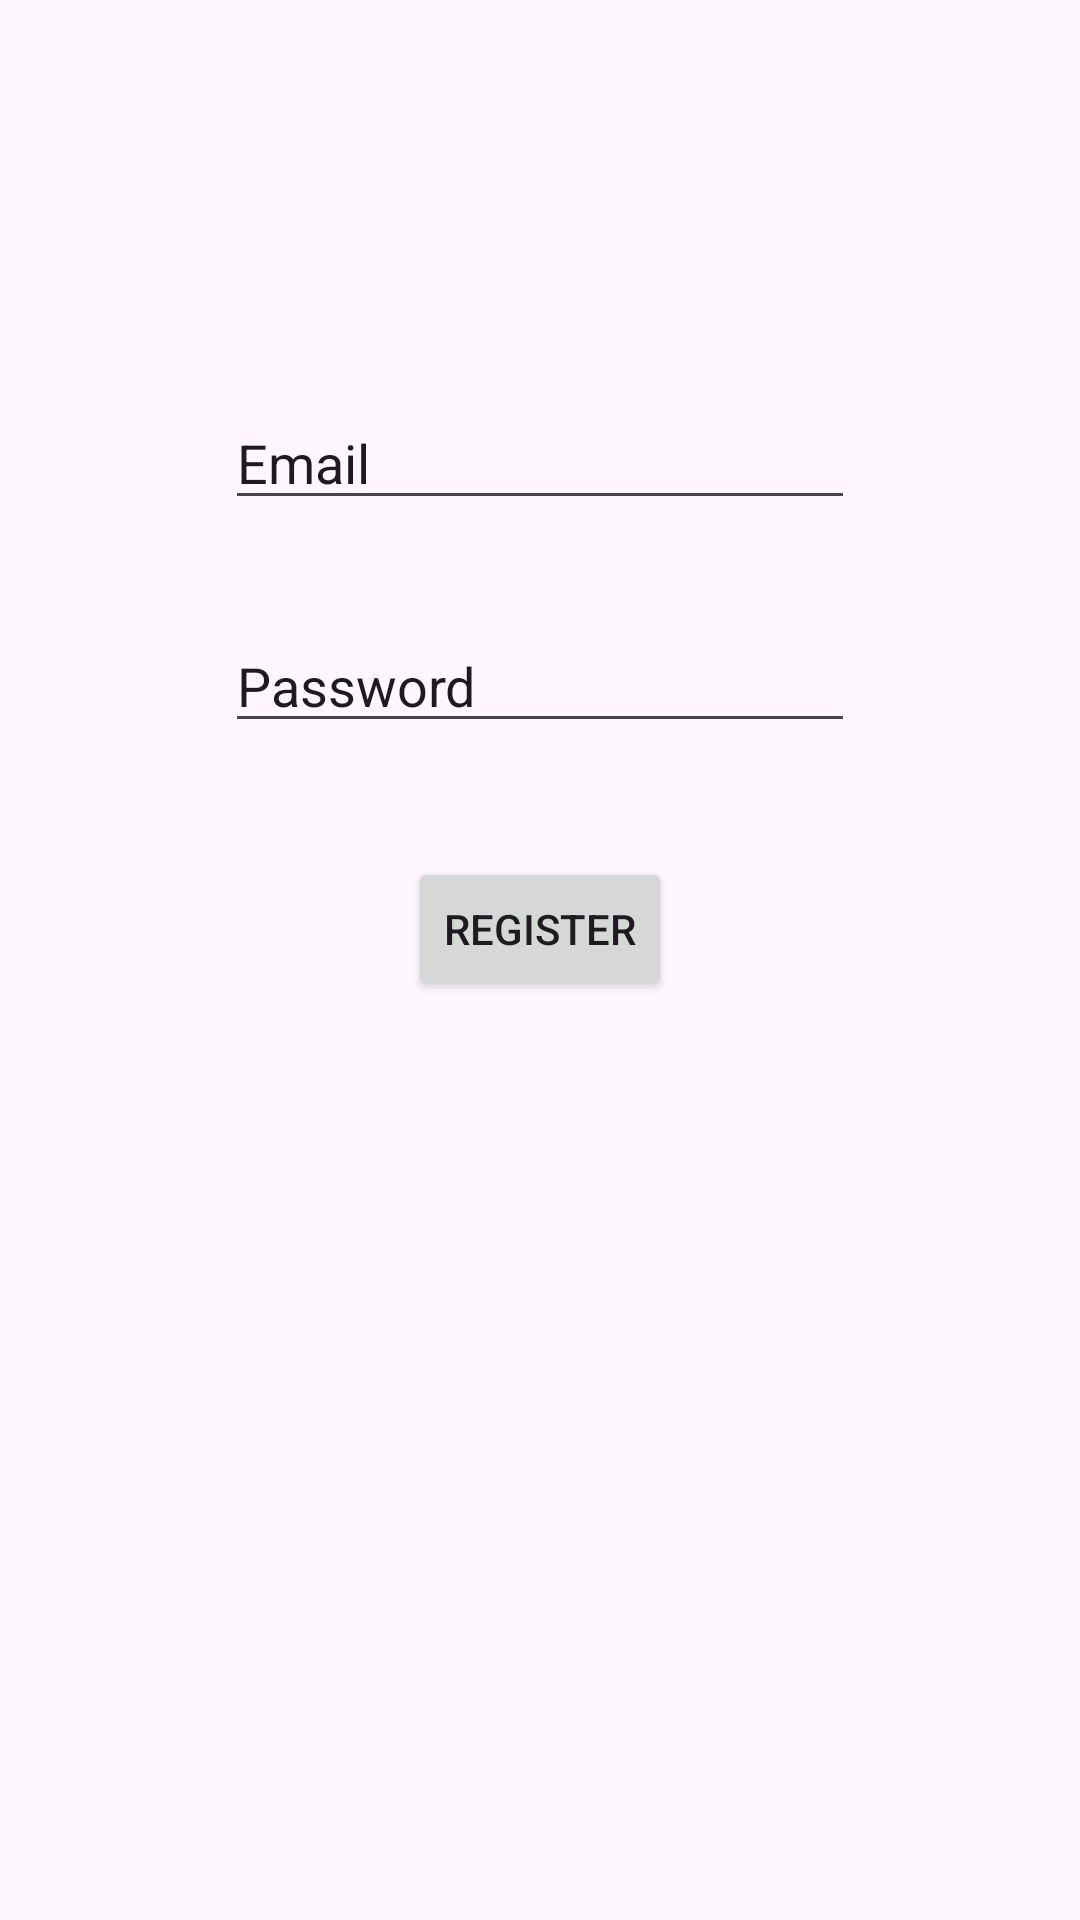

Here is an Android app screen rendered from its layout file. Give the layout XML and the strings, colors and styles it references.
<!-- AndroidManifest.xml: application theme Theme.OPSC_Part2 -->
<!-- res/layout/activity_register.xml -->
<?xml version="1.0" encoding="utf-8"?>
<androidx.constraintlayout.widget.ConstraintLayout xmlns:android="http://schemas.android.com/apk/res/android"
    xmlns:app="http://schemas.android.com/apk/res-auto"
    xmlns:tools="http://schemas.android.com/tools"
    android:id="@+id/main"
    android:layout_width="match_parent"
    android:layout_height="match_parent"
    tools:context=".Register">

    <EditText
        android:id="@+id/edtUserReg"
        android:layout_width="wrap_content"
        android:layout_height="wrap_content"
        android:layout_marginTop="132dp"
        android:ems="10"
        android:inputType="text"
        android:text="Email"
        app:layout_constraintEnd_toEndOf="parent"
        app:layout_constraintStart_toStartOf="parent"
        app:layout_constraintTop_toTopOf="parent" />

    <EditText
        android:id="@+id/edtPassReg"
        android:layout_width="wrap_content"
        android:layout_height="wrap_content"
        android:layout_marginTop="33dp"
        android:ems="10"
        android:inputType="text"
        android:text="Password"
        app:layout_constraintStart_toStartOf="@+id/edtUserReg"
        app:layout_constraintTop_toBottomOf="@+id/edtUserReg" />

    <Button
        android:id="@+id/btnReg"
        android:layout_width="wrap_content"
        android:layout_height="wrap_content"
        android:layout_marginTop="38dp"
        android:text="Register"
        app:layout_constraintEnd_toEndOf="parent"
        app:layout_constraintStart_toStartOf="parent"
        app:layout_constraintTop_toBottomOf="@+id/edtPassReg" />
</androidx.constraintlayout.widget.ConstraintLayout>
<!-- resources referenced by this layout -->
<resources>
  <style name="Theme.OPSC_Part2" parent="Base.Theme.OPSC_Part2" />
  <style name="Base.Theme.OPSC_Part2" parent="Theme.Material3.DayNight.NoActionBar">
          
          
      </style>
</resources>
